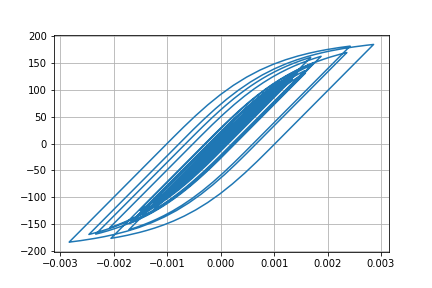

The file beside this chart, header and first rows:
Desplacment, Force
0.0, 0.0
1.0374333782752433e-06, 0.1037
3.7861295743703922e-06, 0.3786
7.646305780310072e-06, 0.7646
1.2189356800710757e-05, 1.219
1.7059020734769994e-05, 1.706
2.19316979070623e-05, 2.193
2.6551572491950493e-05, 2.655
3.065230670950088e-05, 3.065
3.4066388416160674e-05, 3.406
3.678707579651182e-05, 3.678
3.889458961486572e-05, 3.889
4.0483980676774e-05, 4.048
4.171194752031151e-05, 4.171
4.290537972117329e-05, 4.29
4.433112615945928e-05, 4.432
4.6080662542359496e-05, 4.607
4.8102008547588386e-05, 4.809
5.0278740955248216e-05, 5.027
5.241133590377006e-05, 5.24
5.406841930166709e-05, 5.405
5.489996421669386e-05, 5.488
5.470667034448576e-05, 5.469
5.3414263297632036e-05, 5.34
5.091929662751948e-05, 5.09
4.7224286452454984e-05, 4.721
4.270696282820605e-05, 4.269
3.779353606754851e-05, 3.778
3.296252465272065e-05, 3.295
2.8508051064908536e-05, 2.849
2.4358020906412038e-05, 2.434
2.028509115953526e-05, 2.027
1.6119377492444516e-05, 1.61
1.1618348704945937e-05, 1.16
6.335990547553161e-06, 0.6321
-2.0044507157653378e-07, -0.02154
-8.596115334104675e-06, -0.8611
-1.9201040867600483e-05, -1.922
-3.194789189357213e-05, -3.196
-4.64234808172926e-05, -4.643
-6.183697437364432e-05, -6.183
-7.740328452741129e-05, -7.738
-9.248557103169004e-05, -9.243
-0.0001066, -10.65
-0.0001187, -11.86
-0.0001283, -12.81
-0.0001348, -13.46
-0.0001386, -13.84
-0.0001409, -14.06
-0.0001429, -14.27
-0.0001458, -14.56
-0.0001501, -14.98
-0.0001554, -15.5
-0.0001613, -16.09
-0.0001675, -16.71
-0.0001737, -17.33
-0.0001796, -17.91
-0.0001849, -18.44
-0.0001895, -18.89
-0.0001935, -19.29
... 2,941 more rows
